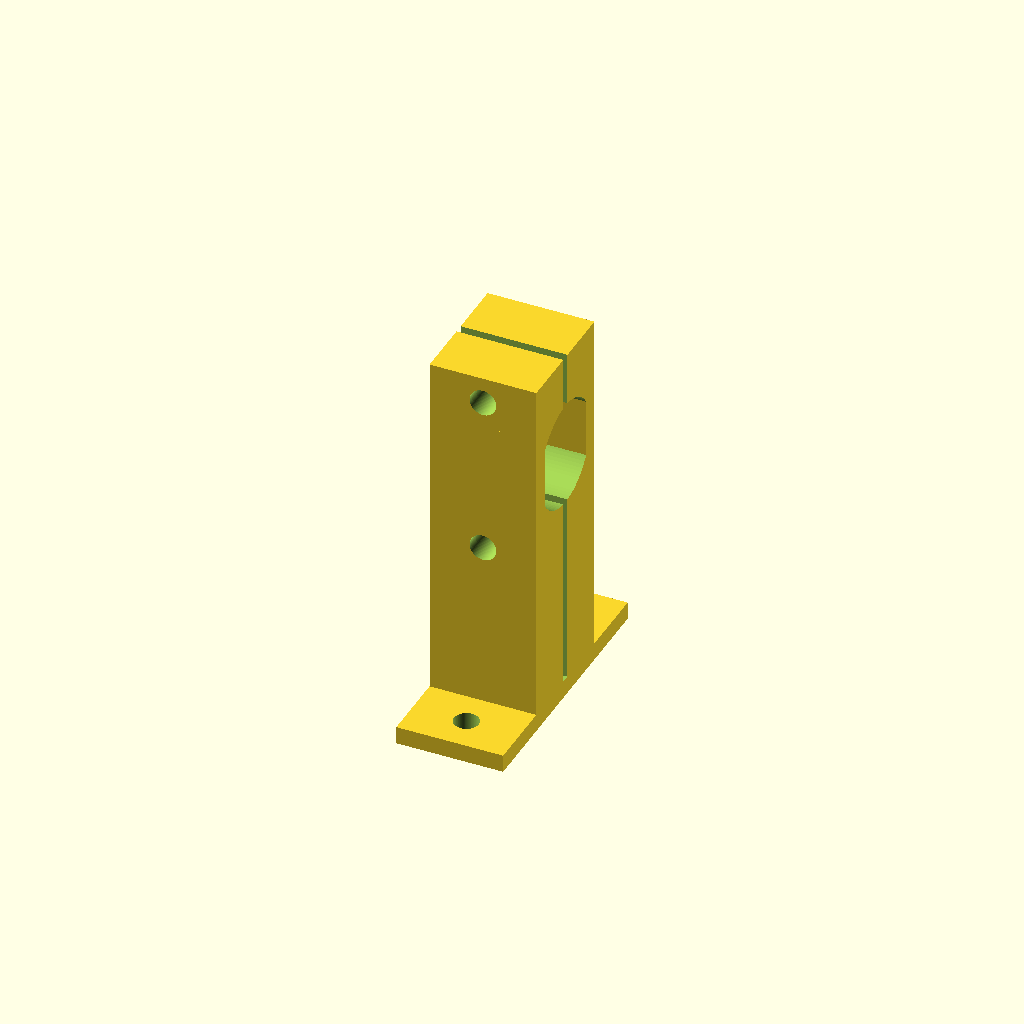
Cell 1: rendered with the file's own defaults.
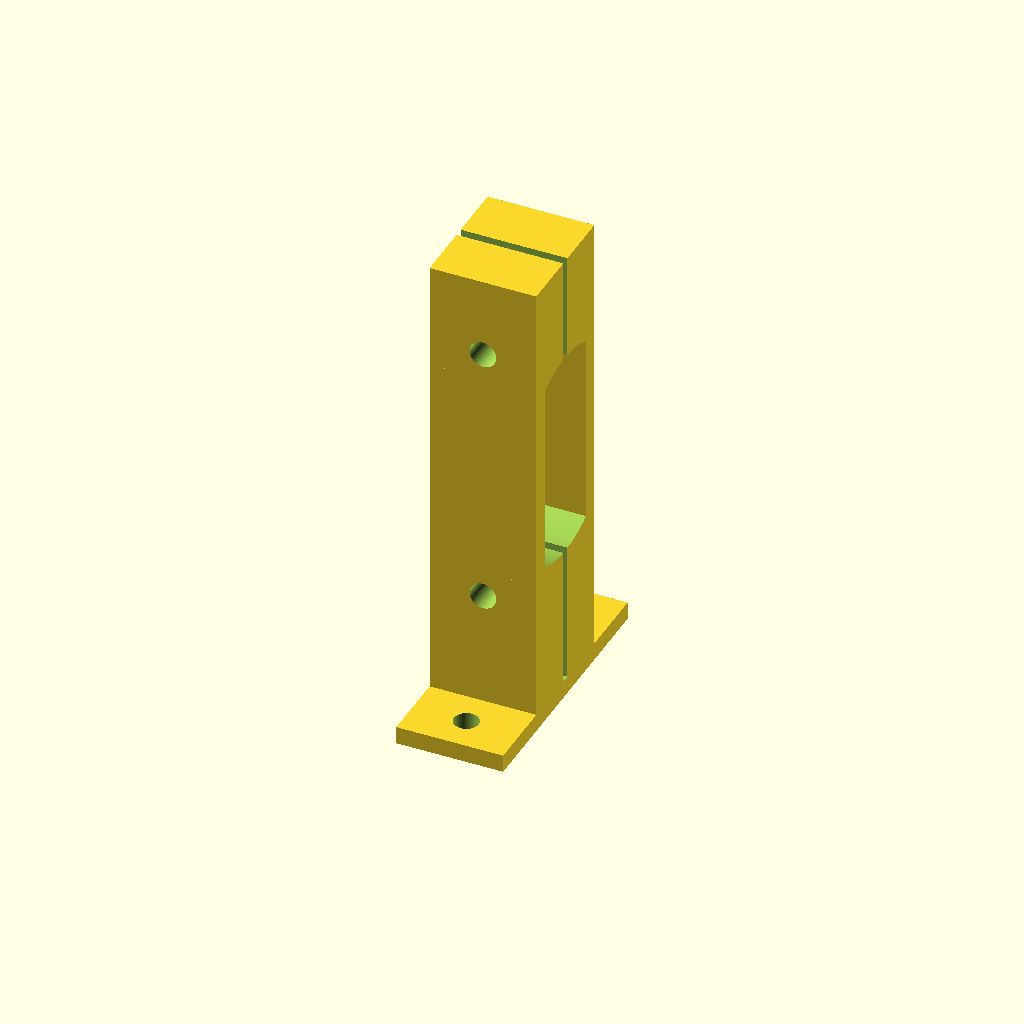
Cell 2: the same model with mD = 24.
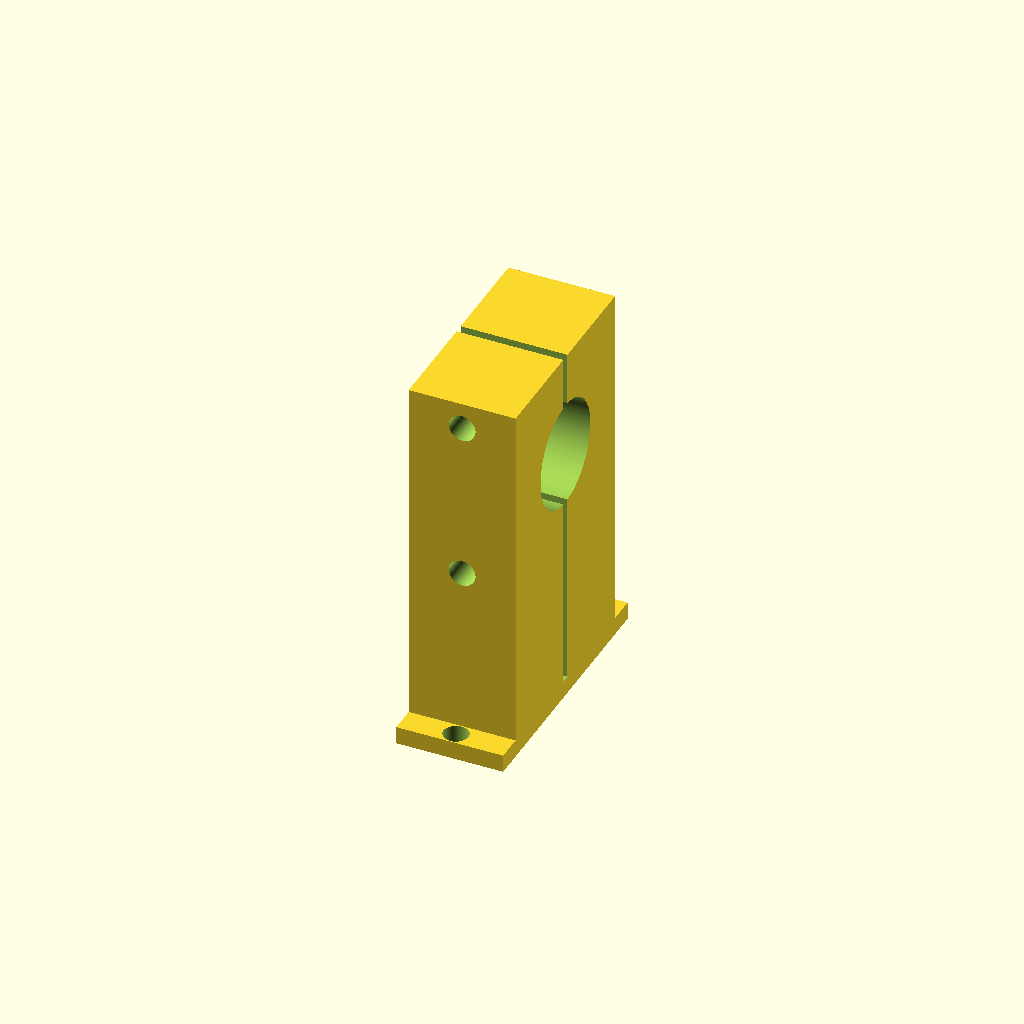
Cell 3: mE = 20 (everything else at default).
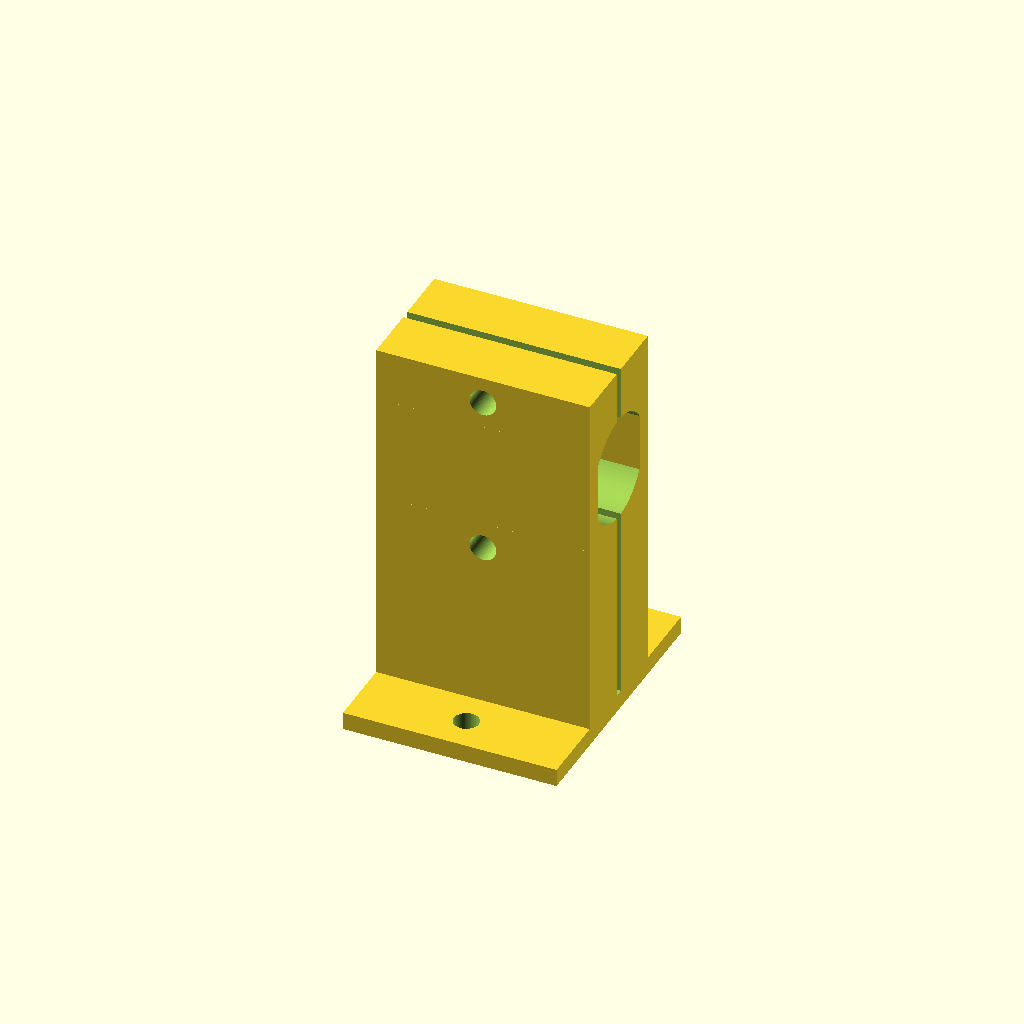
Cell 4 — mL set to 24, the other parameters unchanged.
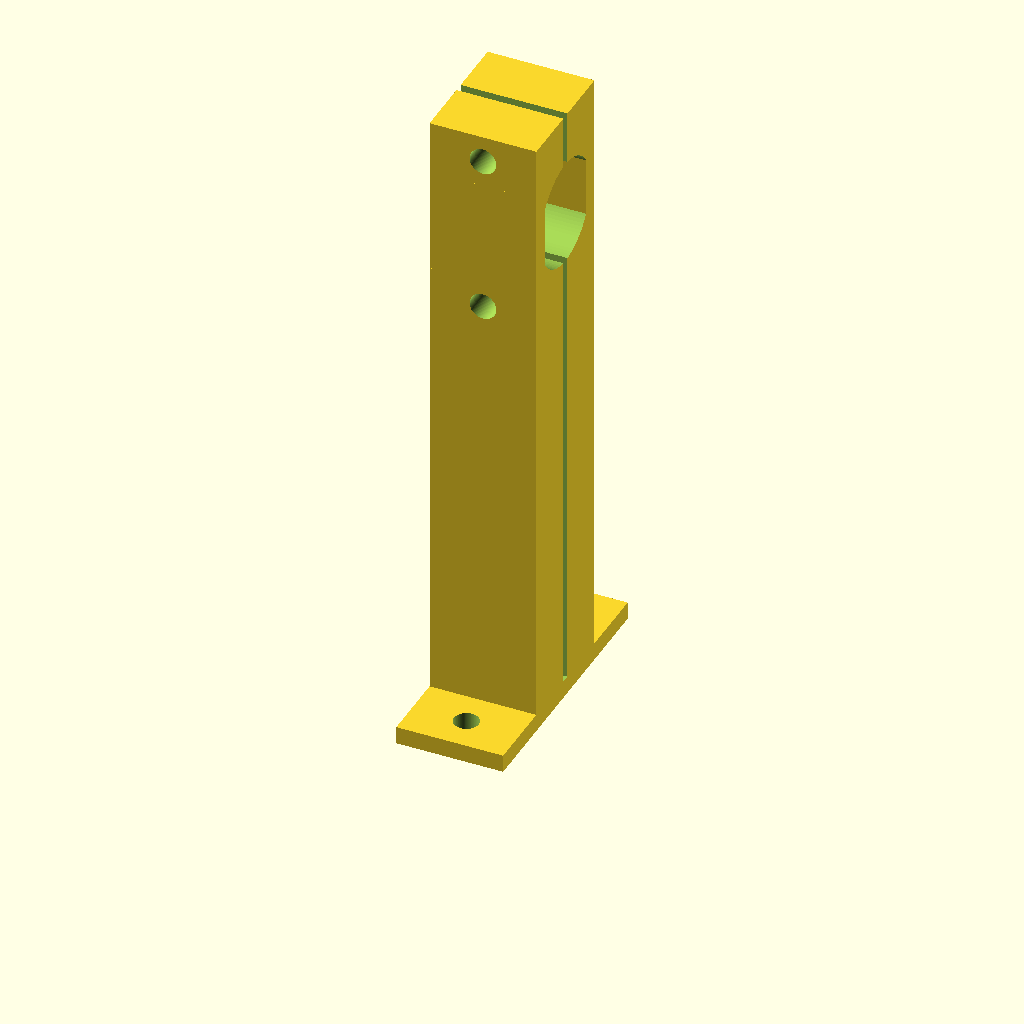
Cell 5: bH = 60 (everything else at default).
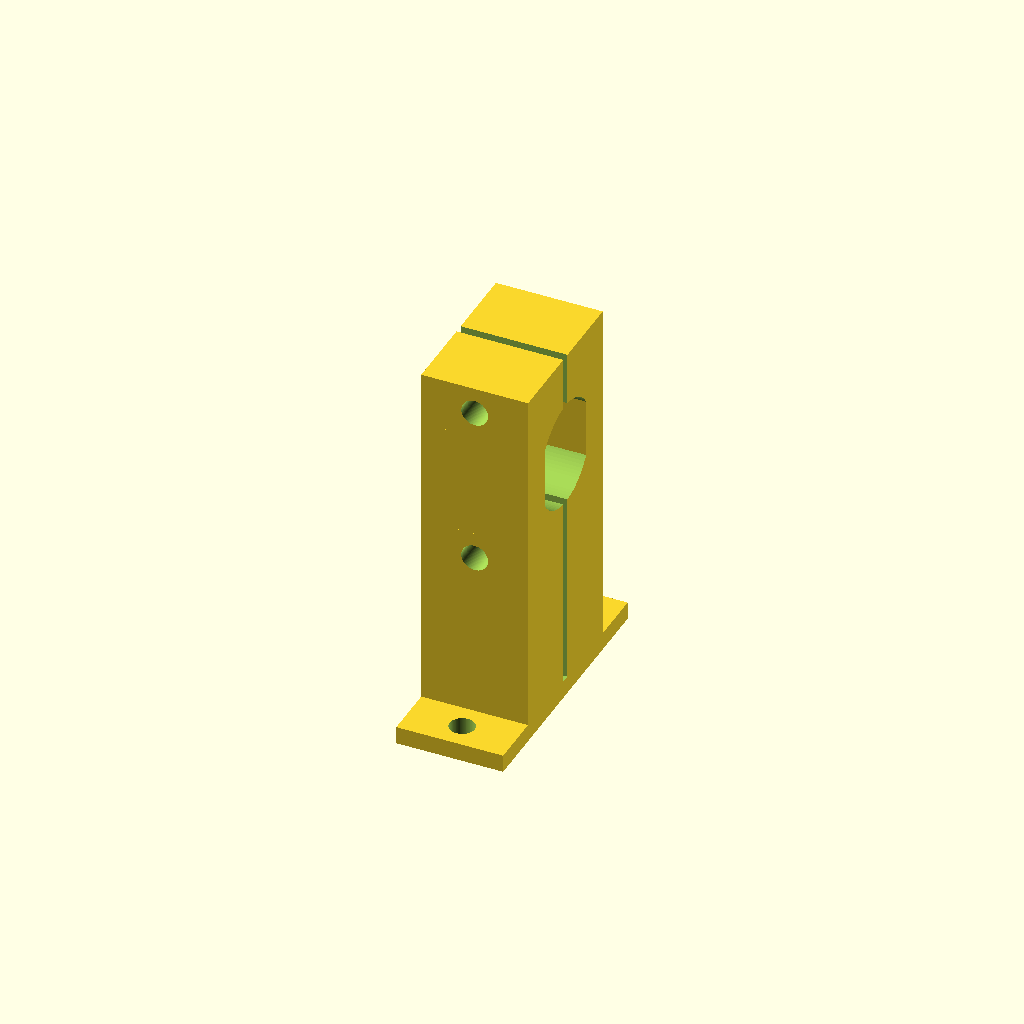
Cell 6 — bL set to 4, the other parameters unchanged.
One fixed orthographic camera (rotation 55°, 0°, 25°; colour scheme Cornfield) for every cell.
OpenSCAD source file CAD/bati_moteur.scad:
// ============================================
// FICHIER : bati_moteur.scad
// DESCRIPTION : Modèle 3D d'un bâti mécanique avec un moteur intégré.
//               Comprend un socle, un bâti principal, et des trous de fixation.
// ============================================

// ----------------------------
// 1. DIMENSIONS DU MOTEUR
// ----------------------------
// Diamètre du moteur (en mm)
mD = 12;
// Épaisseur du moteur (en mm)
mE = 10;
// Longueur du moteur (en mm)
mL = 12;

// ----------------------------
// 2. DIMENSIONS DU BÂTI
// ----------------------------
// Hauteur du bâti (en mm)
bH = 30;
// Longueur des rebords latéraux du bâti (en mm)
bL = 2;
// Épaisseur des parois du bâti (en mm)
bT = 3;

// ----------------------------
// 3. DIMENSIONS DU SOCLE
// ----------------------------
// Longueur du socle (en mm)
sL = 30;
// Épaisseur du socle (en mm)
sE = 2;
// Diamètre des trous de fixation dans le socle (en mm)
sT = 2.8;

// ----------------------------
// 4. QUALITÉ DE RENDU
// ----------------------------
// Nombre de fragments pour les cercles (plus le nombre est élevé, plus le rendu est lisse)
$fn = 100;

// ----------------------------
// 5. MODULE : MOTEUR
// ----------------------------
// Crée un moteur cylindrique avec deux encoches rectangulaires (pour les axes ou fixations).
// Paramètres :
//   - d : diamètre du cylindre
//   - l : longueur du cylindre
//   - e : épaisseur des encoches
module moteur(d, l, e) {
  difference() {
    // Crée un cylindre horizontal (roté de 90° autour de l'axe Y)
    rotate([0, 90, 0]) cylinder(d = d, h = l, center = true);

    // Soustrait deux cubes pour créer des encoches dans le cylindre :
    //   - Encoche supérieure
    translate([0, d/2 + e/2, 0]) cube([2*l, d, d], center = true);
    //   - Encoche inférieure
    translate([0, -d/2 - e/2, 0]) cube([2*l, d, d], center = true);
  }
}

// ----------------------------
// 6. CONSTRUCTION PRINCIPALE : BÂTI + MOTEUR
// ----------------------------
difference() {
  // Union des éléments de base : socle + bâti
  union() {
    // Socle : cube plat centré, avec une épaisseur sE
    translate([0, 0, sE/2]) cube([mL, sL, sE], center = true);

    // Bâti principal : cube vertical, centré sur le socle
    // Largeur = mE (épaisseur du moteur) + 2*bL (rebords latéraux)
    // Hauteur = bH (hauteur du bâti) + mD (diamètre du moteur)
    translate([0, 0, bH/2 + mD/2]) cube([mL, mE + 2*bL, bH + mD], center = true);
  }

  // Soustrait les éléments suivants pour créer des vides/tranches :

  // 1. Emplacement du moteur : soustrait le volume du moteur à l'intérieur du bâti
  //    Positionné à une hauteur bH (hauteur du bâti sans le moteur)
  translate([0, 0, bH]) moteur(mD, mL + 2, mE);

  // 2. Fente verticale dans le bâti (pour le passage d'un axe ou d'une courroie ?)
  //    Largeur = 1 mm, hauteur = 2*bH (traverse tout le bâti)
  translate([0, 0, bH + sE]) cube([mL + 2, 1, 2*bH], center = true);

  // 3. Trous de fixation dans le socle (deux trous alignés sur l'axe Y) :
  //    - Trou supérieur : positionné à mi-chemin entre le moteur et le bord du socle
  translate([0, mE/2 + bL + (sL/2 - mE/2 - bL)/2, 0]) cylinder(d = sT, h = 4*sE, center = true);
  //    - Trou inférieur : symétrique du trou supérieur
  translate([0, -(mE/2 + bL + (sL/2 - mE/2 - bL)/2), 0]) cylinder(d = sT, h = 4*sE, center = true);

  // 4. Trous horizontaux dans le bâti (pour le passage de câbles ou d'axes) :
  //    - Trou supérieur : centré à une hauteur bH + mD/2 + 3 (au-dessus du moteur)
  //      Roté de 90° pour être horizontal (le long de l'axe X)
  translate([0, 0, bH + mD/2 + 3]) rotate([90, 0, 0]) cylinder(d = bT, h = 100, center = true);
  //    - Trou inférieur : symétrique du trou supérieur, en dessous du moteur
  translate([0, 0, bH - mD/2 - 3]) rotate([90, 0, 0]) cylinder(d = bT, h = 100, center = true);
}
Parameter table extracted from the source (name, type, default, range or options):
mD: number, default 12
mE: number, default 10
mL: number, default 12
bH: number, default 30
bL: number, default 2
bT: number, default 3
sL: number, default 30
sE: number, default 2
sT: number, default 2.8
